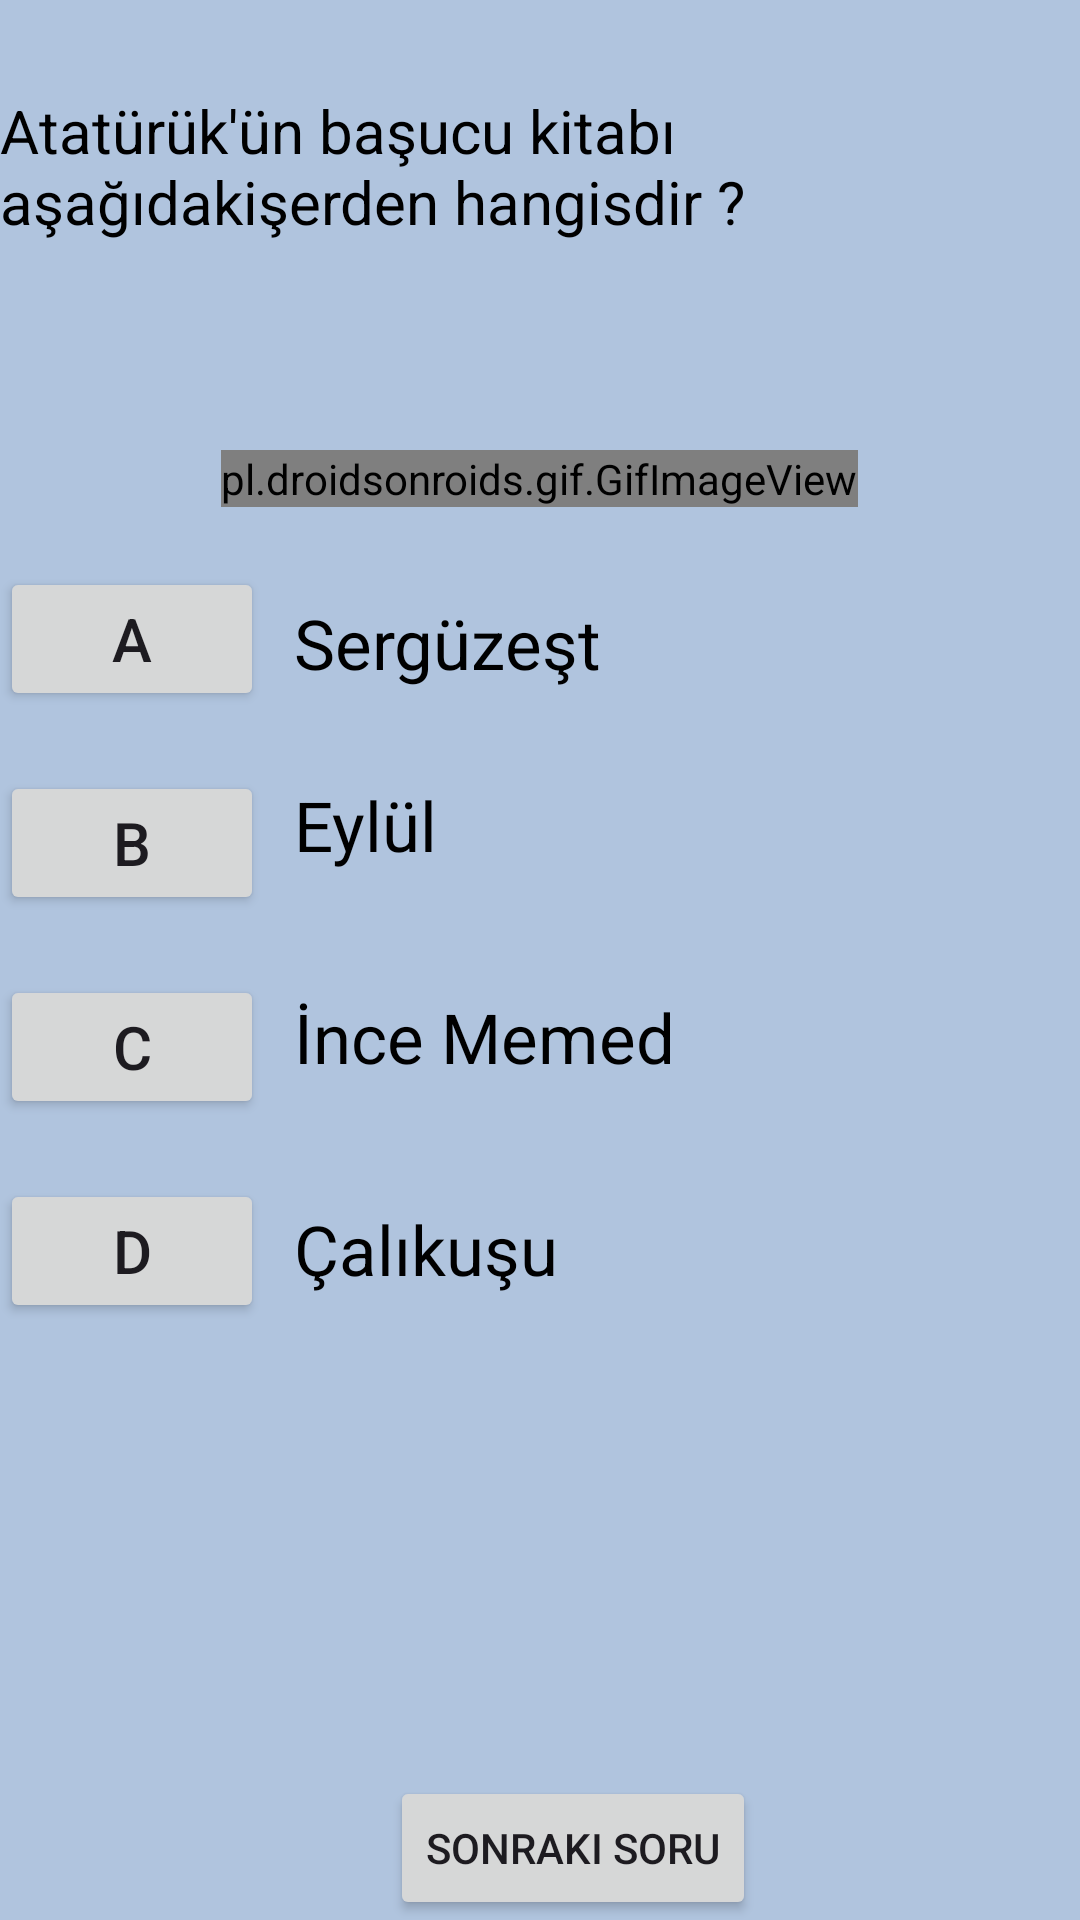

Android layout source for this screen:
<!-- AndroidManifest.xml: application theme Theme.Bunedio -->
<!-- res/layout/fragment_genel_kultur_testi_soru1.xml -->
<?xml version="1.0" encoding="utf-8"?>
<RelativeLayout xmlns:android="http://schemas.android.com/apk/res/android"
    xmlns:app="http://schemas.android.com/apk/res-auto"
    xmlns:tools="http://schemas.android.com/tools"
    android:layout_width="match_parent"
    android:layout_height="match_parent"
    android:background="#b0c4de"
    tools:context=".GenelKulturTestiSoru1" >

    <TextView
        android:id="@+id/textKulturTestiSoru1"
        android:layout_width="wrap_content"
        android:layout_height="wrap_content"
        android:text="Atatürük'ün başucu kitabı aşağıdakişerden hangisdir ?"
        android:textSize="20sp"
        android:textColor="@color/black"
        android:layout_centerHorizontal="true"
        android:layout_marginTop="30dp" />

    <TextView
        android:id="@+id/textKulturMesaj1"
        android:layout_width="wrap_content"
        android:layout_height="wrap_content"
        android:layout_below="@id/textKulturTestiSoru1"
        android:layout_centerHorizontal="true"
        android:layout_marginTop="30dp"
        android:textSize="18sp"
        android:textColor="@color/design_default_color_error"  />

   <pl.droidsonroids.gif.GifImageView
       android:id="@+id/gifImageViewAtaturk"
       android:layout_width="wrap_content"
       android:layout_height="wrap_content"
       android:layout_below="@id/textKulturMesaj1"
       android:src="@drawable/ataturkgif"
       android:layout_centerHorizontal="true"
       android:layout_marginTop="15dp"/>

    <Button
        android:id="@+id/buttonKulturA1"
        android:layout_width="wrap_content"
        android:layout_height="wrap_content"
        android:layout_below="@id/gifImageViewAtaturk"
        android:text="A"
        android:textSize="20sp"
        android:layout_marginTop="20dp"/>

    <TextView
        android:id="@+id/textKulturButtonA1"
        android:layout_width="wrap_content"
        android:layout_height="wrap_content"
        android:layout_below="@id/gifImageViewAtaturk"
        android:layout_marginStart="10dp"
        android:layout_marginTop="30dp"
        android:layout_toEndOf="@id/buttonKulturA1"
        android:text="Sergüzeşt"
        android:textColor="@color/black"
        android:textSize="23sp"/>

    <Button
        android:id="@+id/buttonKulturB1"
        android:layout_width="wrap_content"
        android:layout_height="wrap_content"
        android:layout_below="@id/buttonKulturA1"
        android:text="B"
        android:textSize="20sp"
        android:layout_marginTop="20dp"/>

    <TextView
        android:id="@+id/textKulturButtonB1"
        android:layout_width="wrap_content"
        android:layout_height="wrap_content"
        android:layout_below="@id/textKulturButtonA1"
        android:layout_marginStart="10dp"
        android:layout_marginTop="30dp"
        android:layout_toEndOf="@id/buttonKulturB1"
        android:text="Eylül"
        android:textColor="@color/black"
        android:textSize="23sp"/>

    <Button
        android:id="@+id/buttonKulturC1"
        android:layout_width="wrap_content"
        android:layout_height="wrap_content"
        android:layout_below="@id/buttonKulturB1"
        android:text="C"
        android:textSize="20sp"
        android:layout_marginTop="20dp"/>

    <TextView
        android:id="@+id/textKulturButtonC1"
        android:layout_width="wrap_content"
        android:layout_height="wrap_content"
        android:layout_below="@id/textKulturButtonB1"
        android:layout_marginStart="10dp"
        android:layout_marginTop="40dp"
        android:layout_toEndOf="@id/buttonKulturC1"
        android:text="İnce Memed"
        android:textColor="@color/black"
        android:textSize="23sp"/>

    <Button
        android:id="@+id/buttonKulturD1"
        android:layout_width="wrap_content"
        android:layout_height="wrap_content"
        android:layout_below="@id/buttonKulturC1"
        android:text="D"
        android:textSize="20sp"
        android:layout_marginTop="20dp"/>

    <TextView
        android:id="@+id/textKulturButtonD1"
        android:layout_width="wrap_content"
        android:layout_height="wrap_content"
        android:layout_below="@id/textKulturButtonC1"
        android:layout_marginStart="10dp"
        android:layout_marginTop="40dp"
        android:layout_toEndOf="@id/buttonKulturD1"
        android:text="Çalıkuşu"
        android:textColor="@color/black"
        android:textSize="23sp" />

    <LinearLayout
        android:layout_width="match_parent"
        android:layout_height="wrap_content"
        android:orientation="horizontal"
        android:layout_alignParentBottom="true">

        <Button
            android:id="@+id/buttonKulturIkinciSoru"
            android:layout_width="wrap_content"
            android:layout_height="wrap_content"
            android:layout_marginStart="130dp"
            android:text="Sonraki Soru"
            />
    </LinearLayout>

</RelativeLayout>
<!-- resources referenced by this layout -->
<resources>
  <color name="black">#FF000000</color>
  <!-- drawable ataturkgif: gif bitmap (drawable, 81955 bytes) -->
  <style name="Theme.Bunedio" parent="Base.Theme.Bunedio" />
  <style name="Base.Theme.Bunedio" parent="Theme.Material3.DayNight.NoActionBar">
          
          
  
          
          <item name="colorPrimary">@color/blue</item>
          <item name="colorPrimaryVariant">@color/purple_700</item>
          <item name="colorOnPrimary">@color/white</item>
          
          <item name="colorSecondary">@color/teal_200</item>
          <item name="colorSecondaryVariant">@color/teal_700</item>
          <item name="colorOnSecondary">@color/black</item>
          
          <item name="android:statusBarColor">?attr/colorPrimaryVariant</item>
          
      </style>
  <color name="blue">#4040ff</color>
  <color name="purple_700">#FF3700B3</color>
  <color name="white">#FFFFFFFF</color>
  <color name="teal_200">#FF03DAC5</color>
  <color name="teal_700">#FF018786</color>
</resources>
